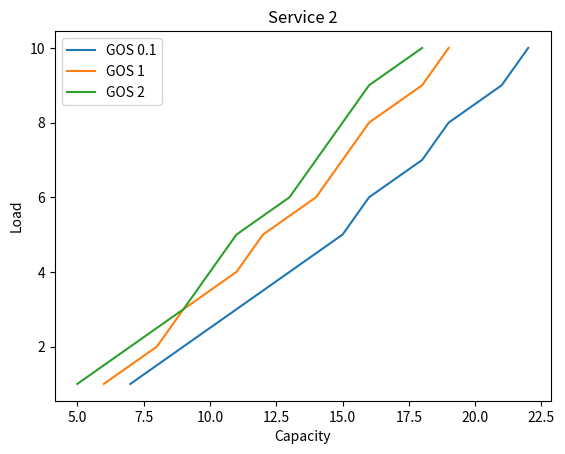

Reproduce this figure in Python.
import matplotlib.pyplot as plt

load = [1, 2, 3, 4, 5, 6, 7, 8, 9, 10]
capacity1 = [7, 9, 11, 13, 15, 16, 18, 19, 21, 22]
capacity2 = [6, 8, 9, 11, 12, 14, 15, 16, 18, 19]
capacity3 = [5, 7, 9, 10, 11, 13, 14, 15, 16, 18]

plt.plot(capacity1, load, label='GOS 0.1')
plt.plot(capacity2, load, label='GOS 1')
plt.plot(capacity3, load, label='GOS 2')

plt.xlabel('Capacity')
plt.ylabel('Load')
plt.title('Service 2')

plt.legend()

plt.savefig('plot.png')